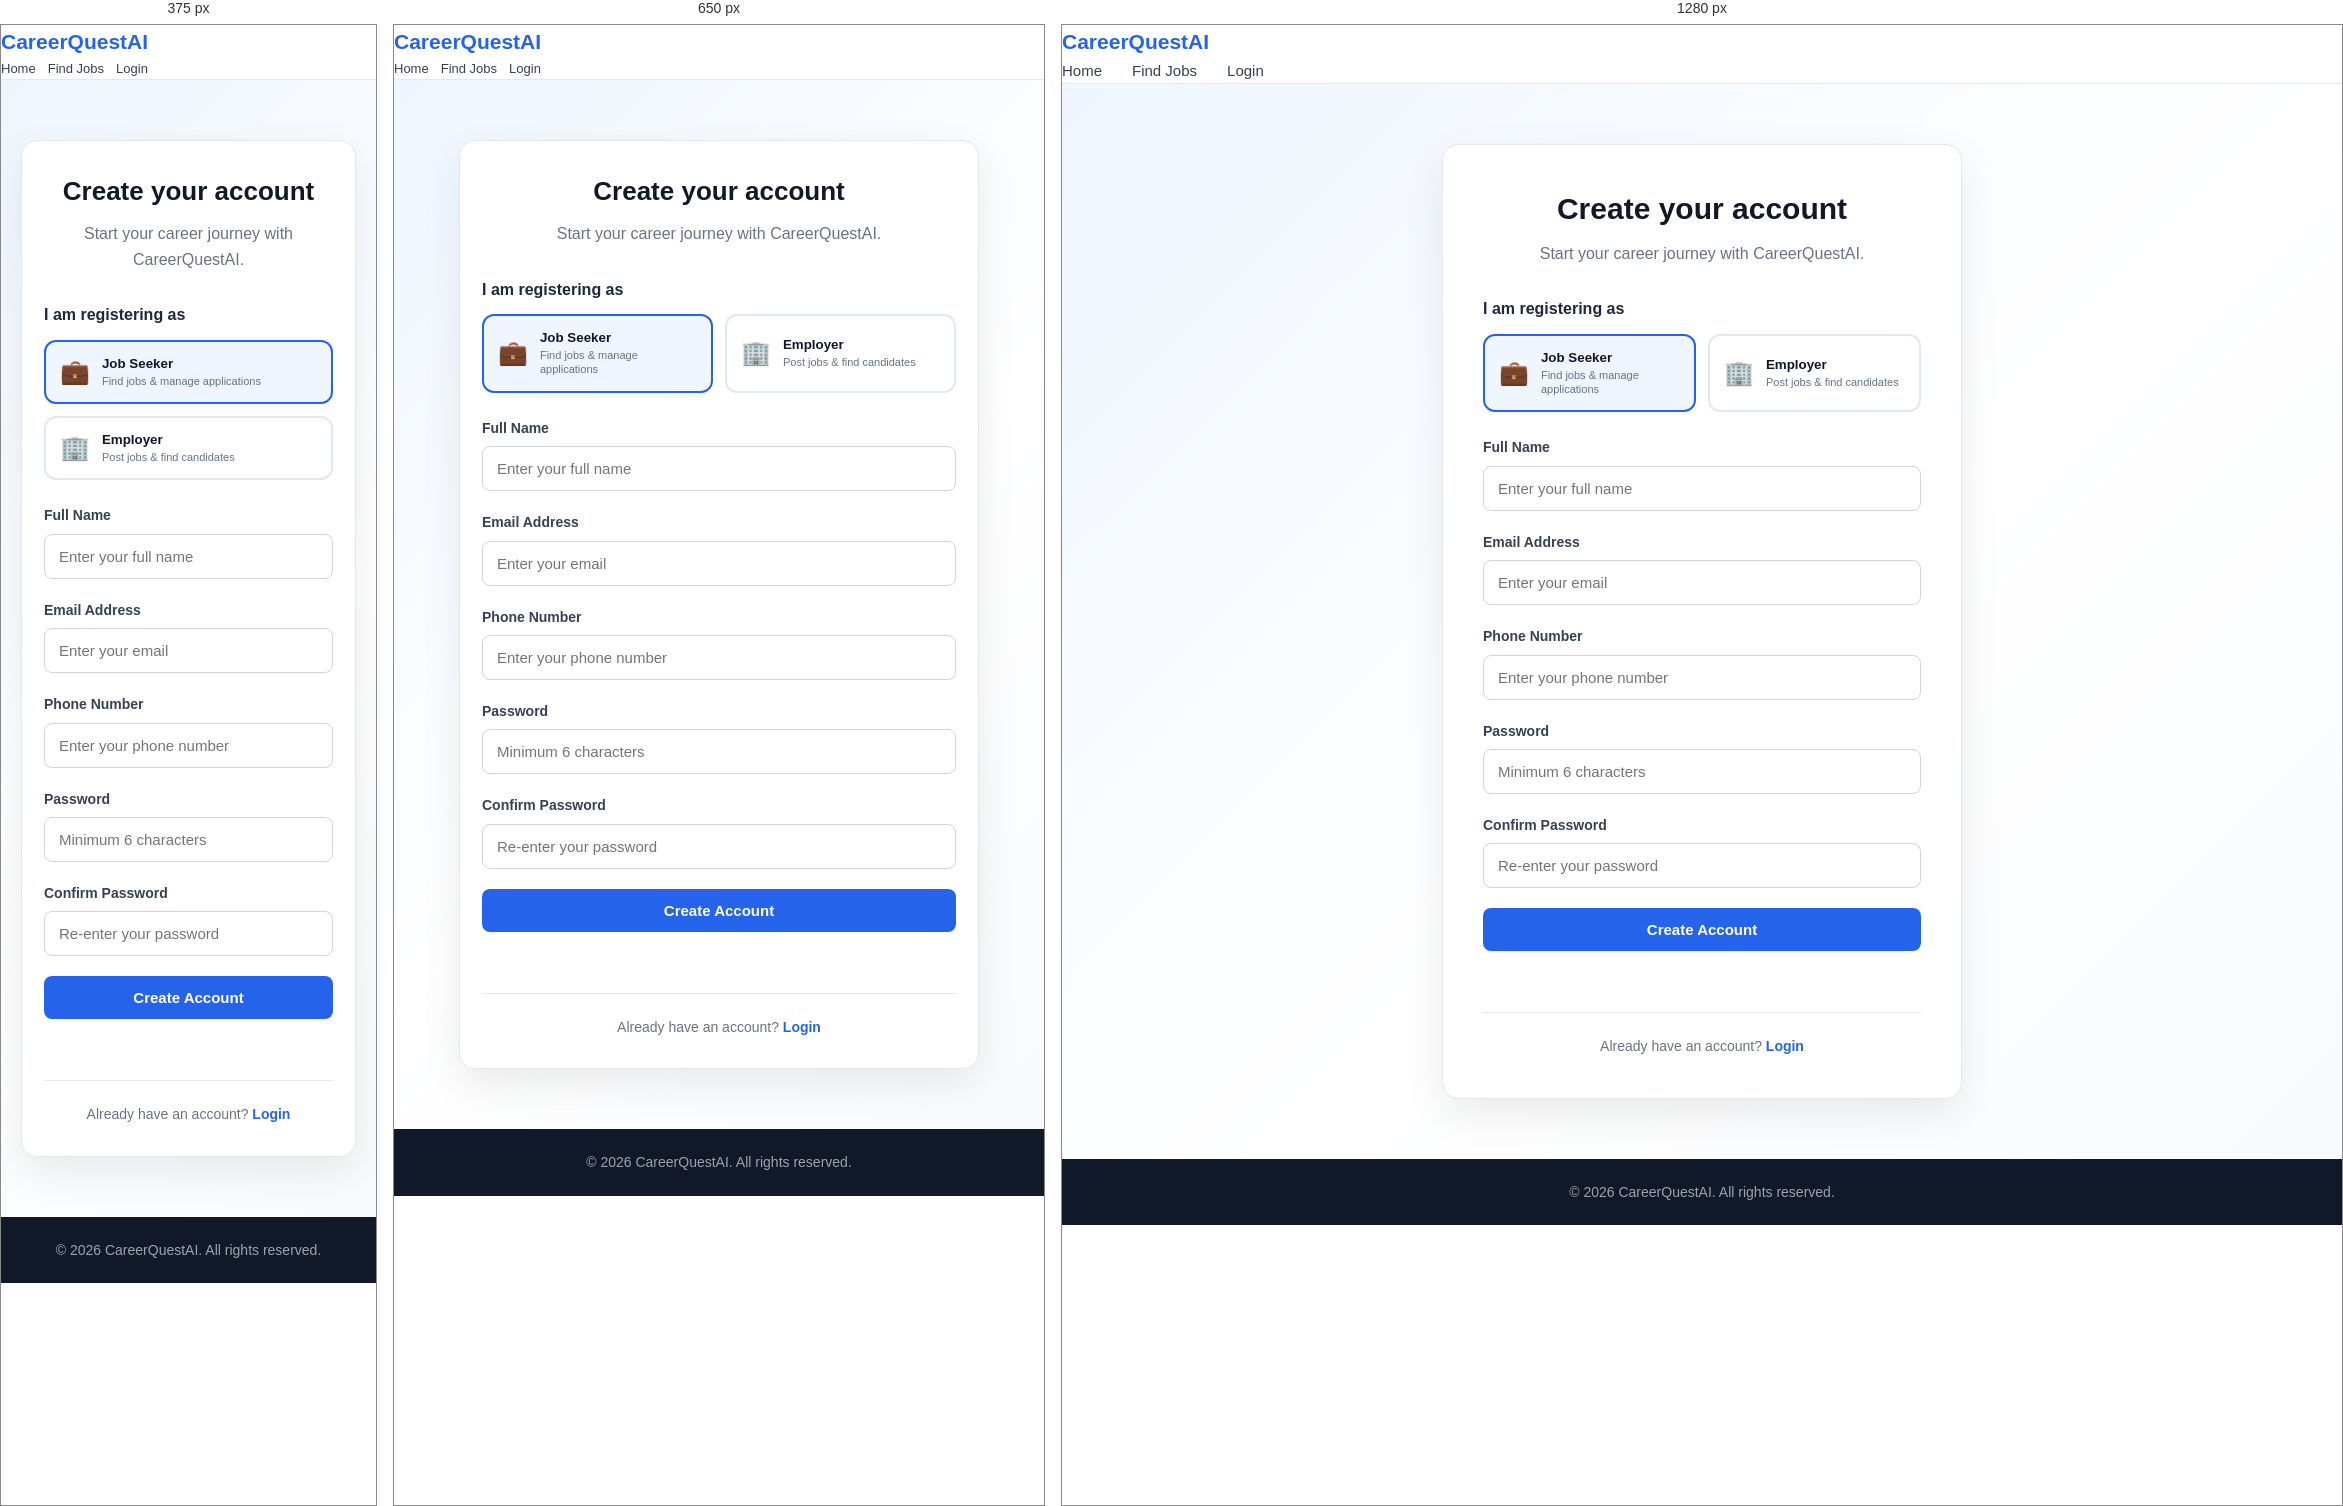
Rendered at 375 px, 650 px and 1280 px, left to right.

<!-- file: register.html -->
<!DOCTYPE html>
<html lang="en">
<head>
    <meta charset="UTF-8">
    <meta name="viewport" content="width=device-width, initial-scale=1.0">

    <title>Register | CareerQuestAI</title>

    <link rel="stylesheet" href="css/auth.css">
</head>

<body>

<nav class="navbar">

    <div class="logo">
        CareerQuestAI
    </div>

    <div class="nav-links">
        <a href="index.html">Home</a>
        <a href="index.html#jobs">Find Jobs</a>
        <a href="login.html">Login</a>
    </div>

</nav>


<main class="auth-page">

    <div class="auth-card register-card">

        <div class="auth-header">
            <h1>Create your account</h1>

            <p>
                Start your career journey with CareerQuestAI.
            </p>
        </div>


        <!-- Account Type -->

        <div class="role-selection">

            <p class="role-title">
                I am registering as
            </p>

            <div class="role-options">

                <button
                    type="button"
                    class="role-option active"
                    data-role="JOB_SEEKER">

                    <span class="role-icon">💼</span>

                    <span>
                        <strong>Job Seeker</strong>
                        <small>Find jobs & manage applications</small>
                    </span>

                </button>


                <button
                    type="button"
                    class="role-option"
                    data-role="EMPLOYER"">

                    <span class="role-icon">🏢</span>

                    <span>
                        <strong>Employer</strong>
                        <small>Post jobs & find candidates</small>
                    </span>

                </button>

            </div>

        </div>


        <!-- Registration Form -->

        <form id="registerForm">

            <div class="form-group">

                <label for="fullName">
                    Full Name
                </label>

                <input
                    type="text"
                    id="fullName"
                    placeholder="Enter your full name"
                    required>

            </div>


            <div class="form-group">

                <label for="email">
                    Email Address
                </label>

                <input
                    type="email"
                    id="email"
                    placeholder="Enter your email"
                    required>

            </div>


            <div class="form-group">

                <label for="phone">
                    Phone Number
                </label>

                <input
                    type="tel"
                    id="phone"
                    placeholder="Enter your phone number"
                    required>

            </div>


            <div class="form-group">

                <label for="password">
                    Password
                </label>

                <input
                    type="password"
                    id="password"
                    placeholder="Minimum 6 characters"
                    minlength="6"
                    required>

            </div>


            <div class="form-group">

                <label for="confirmPassword">
                    Confirm Password
                </label>

                <input
                    type="password"
                    id="confirmPassword"
                    placeholder="Re-enter your password"
                    minlength="6"
                    required>

            </div>


            <button
                type="submit"
                class="auth-button">

                Create Account

            </button>


            <p
                id="registerMessage"
                class="auth-message">
            </p>

        </form>


        <div class="auth-footer">

            Already have an account?

            <a href="login.html">
                Login
            </a>

        </div>

    </div>

</main>


<footer class="footer">

    <p>
        © 2026 CareerQuestAI. All rights reserved.
    </p>

</footer>


<script src="js/register.js"></script>

</body>
</html>

/* @media block from css/auth.css */
@media (max-width: 700px) {

    .navbar-container {
        padding: 15px 18px;
    }

    .nav-links {
        gap: 12px;
    }

    .nav-links a {
        font-size: 13px;
    }

    .auth-card {
        padding: 30px 22px;
    }

    .auth-header h1 {
        font-size: 26px;
    }

}

/* @media block from css/auth.css */
@media (max-width: 600px) {

    .role-options {
        grid-template-columns: 1fr;
    }

}